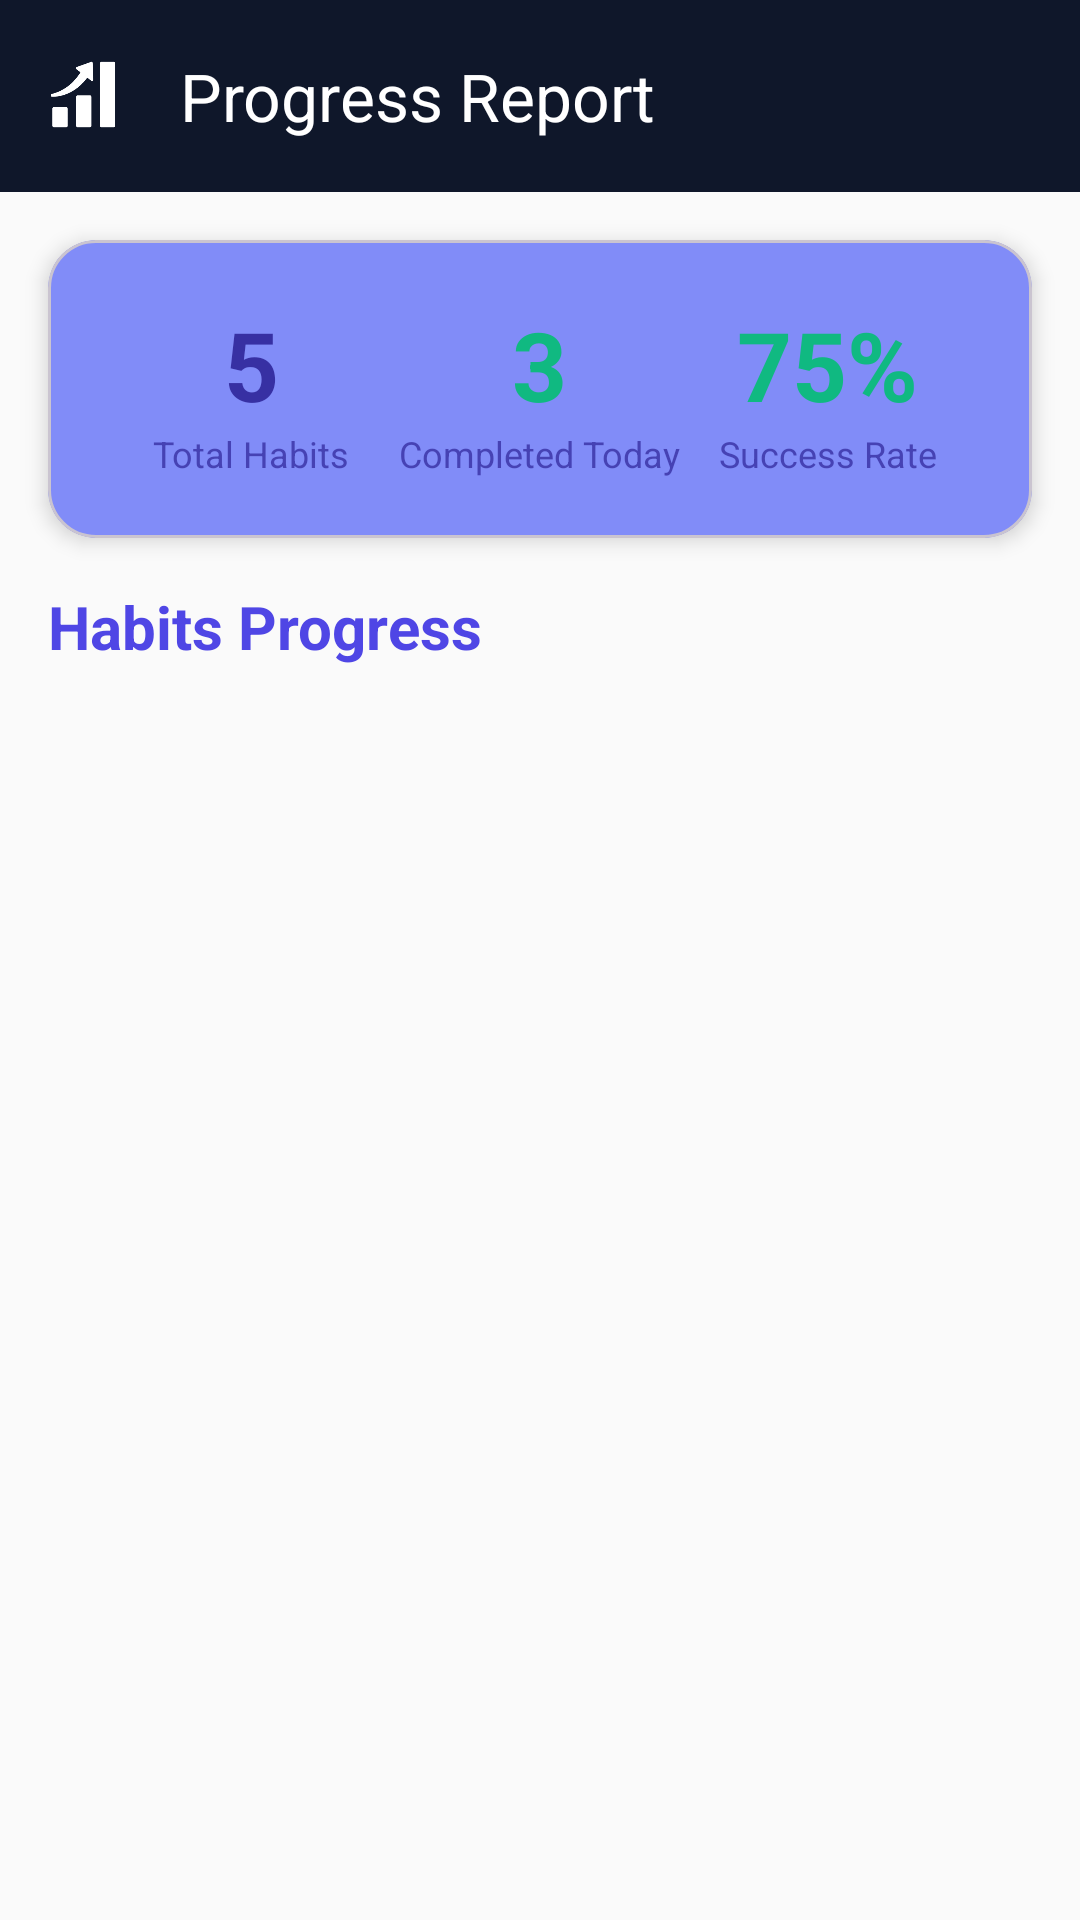

Layout XML and referenced resources for this Android screen:
<!-- AndroidManifest.xml: application theme AppTheme -->
<!-- res/layout/fragment_progress.xml -->
<?xml version="1.0" encoding="utf-8"?>
<LinearLayout xmlns:android="http://schemas.android.com/apk/res/android"
    xmlns:app="http://schemas.android.com/apk/res-auto"
    android:layout_width="match_parent"
    android:layout_height="match_parent"
    android:orientation="vertical"
    android:background="@color/background">

    
    
    <com.google.android.material.appbar.MaterialToolbar
        android:id="@+id/toolbar"
        android:layout_width="match_parent"
        android:layout_height="?attr/actionBarSize"
        android:background="@color/premium_dark_bg"
        android:elevation="4dp"
        app:title="Progress Report"
        app:navigationIcon="@drawable/ic_progress_toolbar"
        app:navigationIconTint="@color/white"
        app:theme="@style/DarkToolbarTheme"
        app:titleCentered="false"
        app:titleTextColor="@color/white">



    </com.google.android.material.appbar.MaterialToolbar>

    
    <com.google.android.material.card.MaterialCardView
        android:layout_width="match_parent"
        android:layout_height="wrap_content"
        app:cardCornerRadius="16dp"
        app:cardElevation="4dp"
        app:cardBackgroundColor="@color/primary_light"
        android:layout_margin="16dp">

        <LinearLayout
            android:layout_width="match_parent"
            android:layout_height="wrap_content"
            android:orientation="horizontal"
            android:padding="20dp">

            
            <LinearLayout
                android:layout_width="0dp"
                android:layout_height="wrap_content"
                android:layout_weight="1"
                android:orientation="vertical"
                android:gravity="center">

                <TextView
                    android:id="@+id/total_habits_count"
                    android:layout_width="wrap_content"
                    android:layout_height="wrap_content"
                    android:text="5"
                    android:textSize="32sp"
                    android:textStyle="bold"
                    android:textColor="@color/primary_dark" />

                <TextView
                    android:layout_width="wrap_content"
                    android:layout_height="wrap_content"
                    android:text="Total Habits"
                    android:textSize="12sp"
                    android:textColor="@color/primary_dark"
                    android:alpha="0.8" />

            </LinearLayout>

            
            <LinearLayout
                android:layout_width="0dp"
                android:layout_height="wrap_content"
                android:layout_weight="1"
                android:orientation="vertical"
                android:gravity="center">

                <TextView
                    android:id="@+id/completed_today_count"
                    android:layout_width="wrap_content"
                    android:layout_height="wrap_content"
                    android:text="3"
                    android:textSize="32sp"
                    android:textStyle="bold"
                    android:textColor="@color/success" />

                <TextView
                    android:layout_width="wrap_content"
                    android:layout_height="wrap_content"
                    android:text="Completed Today"
                    android:textSize="12sp"
                    android:textColor="@color/primary_dark"
                    android:alpha="0.8" />

            </LinearLayout>

            
            <LinearLayout
                android:layout_width="0dp"
                android:layout_height="wrap_content"
                android:layout_weight="1"
                android:orientation="vertical"
                android:gravity="center">

                <TextView
                    android:id="@+id/success_rate"
                    android:layout_width="wrap_content"
                    android:layout_height="wrap_content"
                    android:text="75%"
                    android:textSize="32sp"
                    android:textStyle="bold"
                    android:textColor="@color/secondary" />

                <TextView
                    android:layout_width="wrap_content"
                    android:layout_height="wrap_content"
                    android:text="Success Rate"
                    android:textSize="12sp"
                    android:textColor="@color/primary_dark"
                    android:alpha="0.8" />

            </LinearLayout>

        </LinearLayout>

    </com.google.android.material.card.MaterialCardView>

    
    <TextView
        android:layout_width="wrap_content"
        android:layout_height="wrap_content"
        android:text="Habits Progress"
        android:textSize="20sp"
        android:textStyle="bold"
        android:textColor="@color/primary"
        android:layout_marginStart="16dp"
        android:layout_marginBottom="16dp" />

    
    <androidx.core.widget.NestedScrollView
        android:layout_width="match_parent"
        android:layout_height="match_parent"
        android:fillViewport="true">

        <LinearLayout
            android:id="@+id/progress_container"
            android:layout_width="match_parent"
            android:layout_height="wrap_content"
            android:orientation="vertical"
            android:paddingHorizontal="8dp"
            android:paddingBottom="100dp" />

    </androidx.core.widget.NestedScrollView>

</LinearLayout>
<!-- resources referenced by this layout -->
<resources>
  <color name="background">#FAFAFA</color>
  <color name="premium_dark_bg">#0F172A</color>
  <color name="primary">#4F46E5</color>
  <color name="primary_dark">#3730A3</color>
  <color name="primary_light">#818CF8</color>
  <color name="secondary">#10B981</color>
  <color name="success">#10B981</color>
  <color name="white">#FFFFFF</color>
  <!-- drawable ic_progress_toolbar (drawable) -->
  <?xml version="1.0" encoding="utf-8"?>
  <layer-list xmlns:android="http://schemas.android.com/apk/res/android">
      <item
          android:width="24dp"
          android:height="24dp"
          android:gravity="center"
          android:drawable="@drawable/ic_progress_img" />
  </layer-list>
  <style name="DarkToolbarTheme" parent="ThemeOverlay.MaterialComponents.Dark.ActionBar">
          <item name="colorControlNormal">@color/white</item>
          <item name="android:textColorPrimary">@color/white</item>
          <item name="android:textColorSecondary">@color/gray_400</item>
          <item name="actionMenuTextColor">@color/white</item>
      </style>
  <style name="AppTheme" parent="Theme.Material3.DayNight.NoActionBar">
          
          <item name="colorPrimary">@color/primary</item>
          <item name="colorOnPrimary">@color/on_primary</item>
          <item name="colorPrimaryContainer">@color/primary_container</item>
          <item name="colorOnPrimaryContainer">@color/on_primary_container</item>
  
          <item name="colorSecondary">@color/secondary</item>
          <item name="colorOnSecondary">@color/on_secondary</item>
          <item name="colorSecondaryContainer">@color/secondary_container</item>
          <item name="colorOnSecondaryContainer">@color/on_secondary_container</item>
  
          <item name="colorTertiary">@color/tertiary</item>
          <item name="colorOnTertiary">@color/on_tertiary</item>
          <item name="colorTertiaryContainer">@color/tertiary_container</item>
          <item name="colorOnTertiaryContainer">@color/on_tertiary_container</item>
  
          
          <item name="colorSecondaryVariant">@color/secondary_dark</item>
          <item name="colorPrimaryVariant">@color/primary_dark</item>
          
          
          <item name="android:colorBackground">@color/background</item>
          <item name="colorOnBackground">@color/on_background</item>
          <item name="colorSurface">@color/surface</item>
          <item name="colorOnSurface">@color/on_surface</item>
          <item name="colorSurfaceVariant">@color/surface_variant</item>
          <item name="colorOnSurfaceVariant">@color/on_surface_variant</item>
          <item name="colorOutline">@color/outline</item>
          
          
          <item name="colorError">@color/error</item>
          <item name="colorOnError">@color/on_error</item>
  
          
          <item name="android:statusBarColor">@color/background</item>
          <item name="android:windowLightStatusBar">true</item>
      </style>
  <!-- drawable ic_progress_img: png bitmap (drawable, 29849 bytes) -->
  <color name="gray_400">#94A3B8</color>
  <color name="on_primary">#FFFFFF</color>
  <color name="primary_container">#E0E7FF</color>
  <color name="on_primary_container">#3730A3</color>
  <color name="on_secondary">#FFFFFF</color>
  <color name="secondary_container">#D1FAE5</color>
  <color name="on_secondary_container">#065F46</color>
  <color name="tertiary">#E11D48</color>
  <color name="on_tertiary">#FFFFFF</color>
  <color name="tertiary_container">#FFE4E6</color>
  <color name="on_tertiary_container">#881337</color>
  <color name="secondary_dark">#047857</color>
  <color name="on_background">#1E293B</color>
  <color name="surface">#FFFFFF</color>
  <color name="on_surface">#1E293B</color>
  <color name="surface_variant">#F1F5F9</color>
  <color name="on_surface_variant">#64748B</color>
  <color name="outline">#E2E8F0</color>
  <color name="error">#EF4444</color>
  <color name="on_error">#FFFFFF</color>
</resources>
